Image classification data set "picture" (hk-railway/picturebook on GitHub). Class labels (18): JR bus, JR ETC, JR EXP DC, JR EXP EC, JR ferry, JR local&etc PC, JR local diesel car, JR LOCAL EC1, JR LOCAL EC2, JR local hybrid car, JR LOCO, JR maglev, JR shinkansen, JR super express diesel car, JR super express electric car, JR superexp ec(jnr1), JR superexp ec(jnr2), JR super express passenger car.

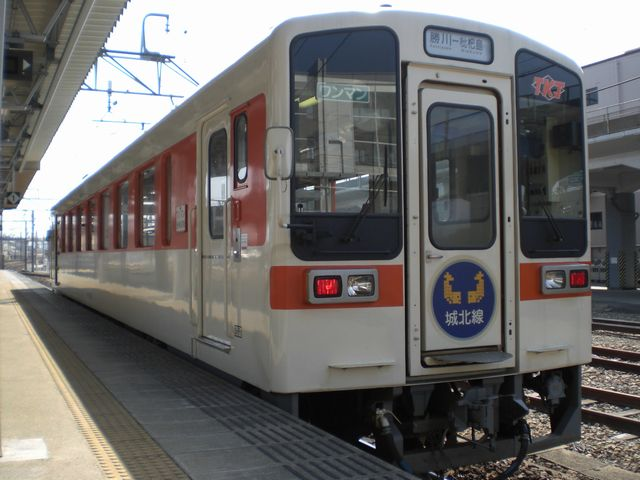
Label: JR local diesel car

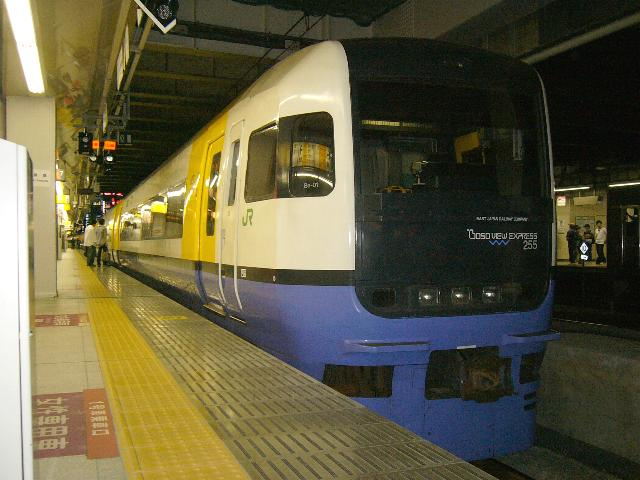
Label: JR super express electric car

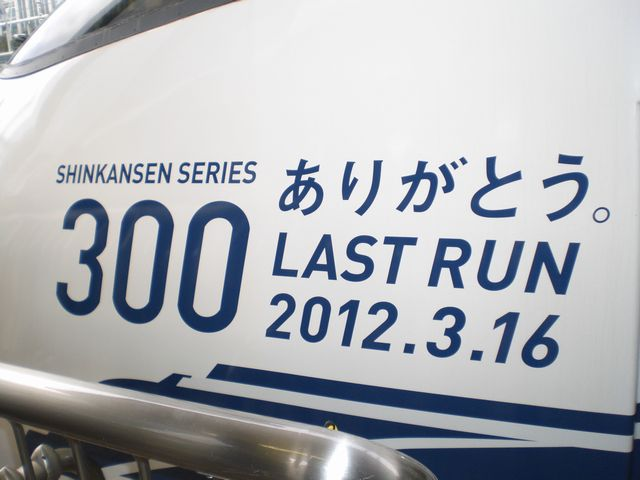
Label: JR shinkansen

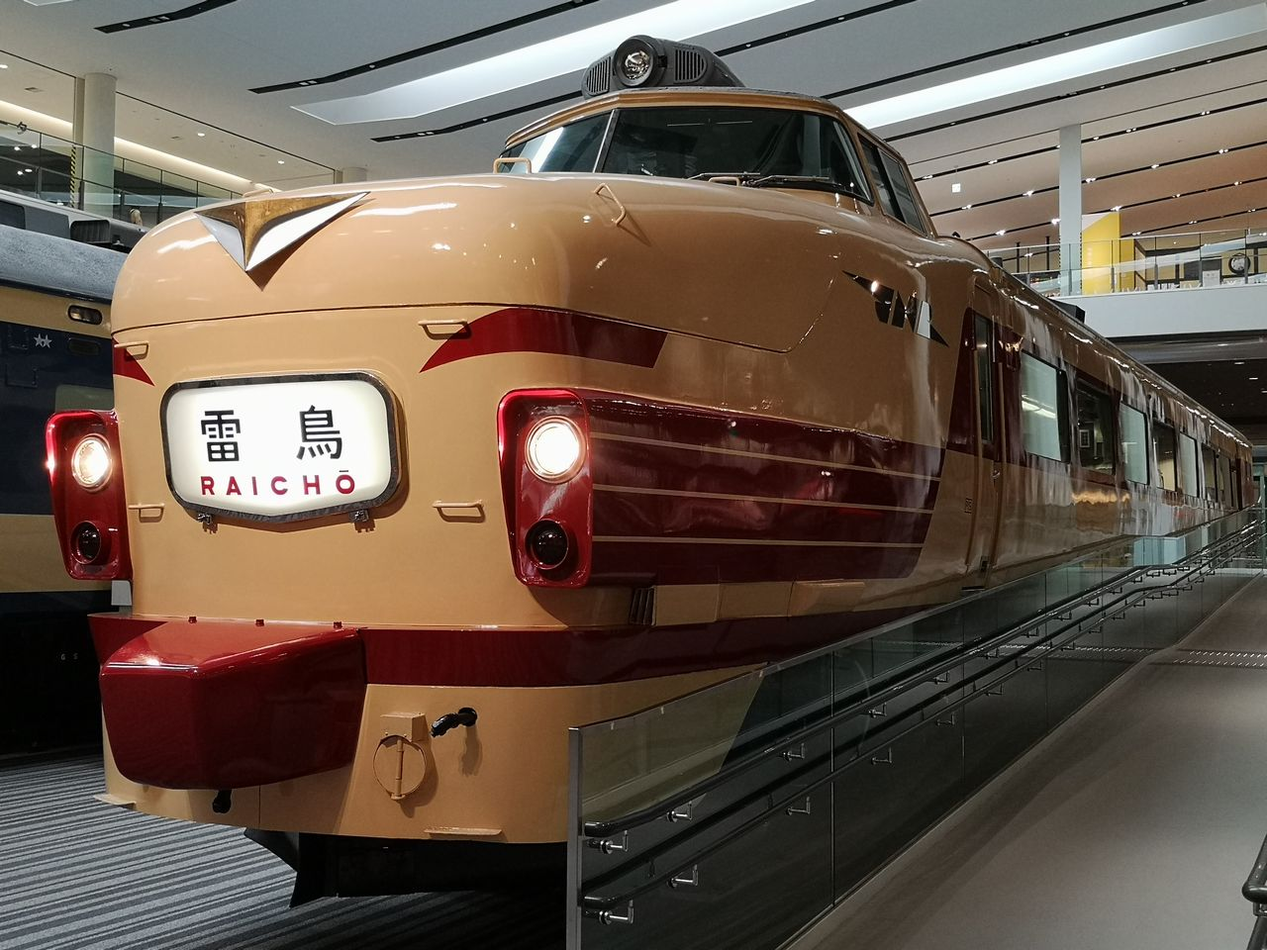
Label: JR superexp ec(jnr2)

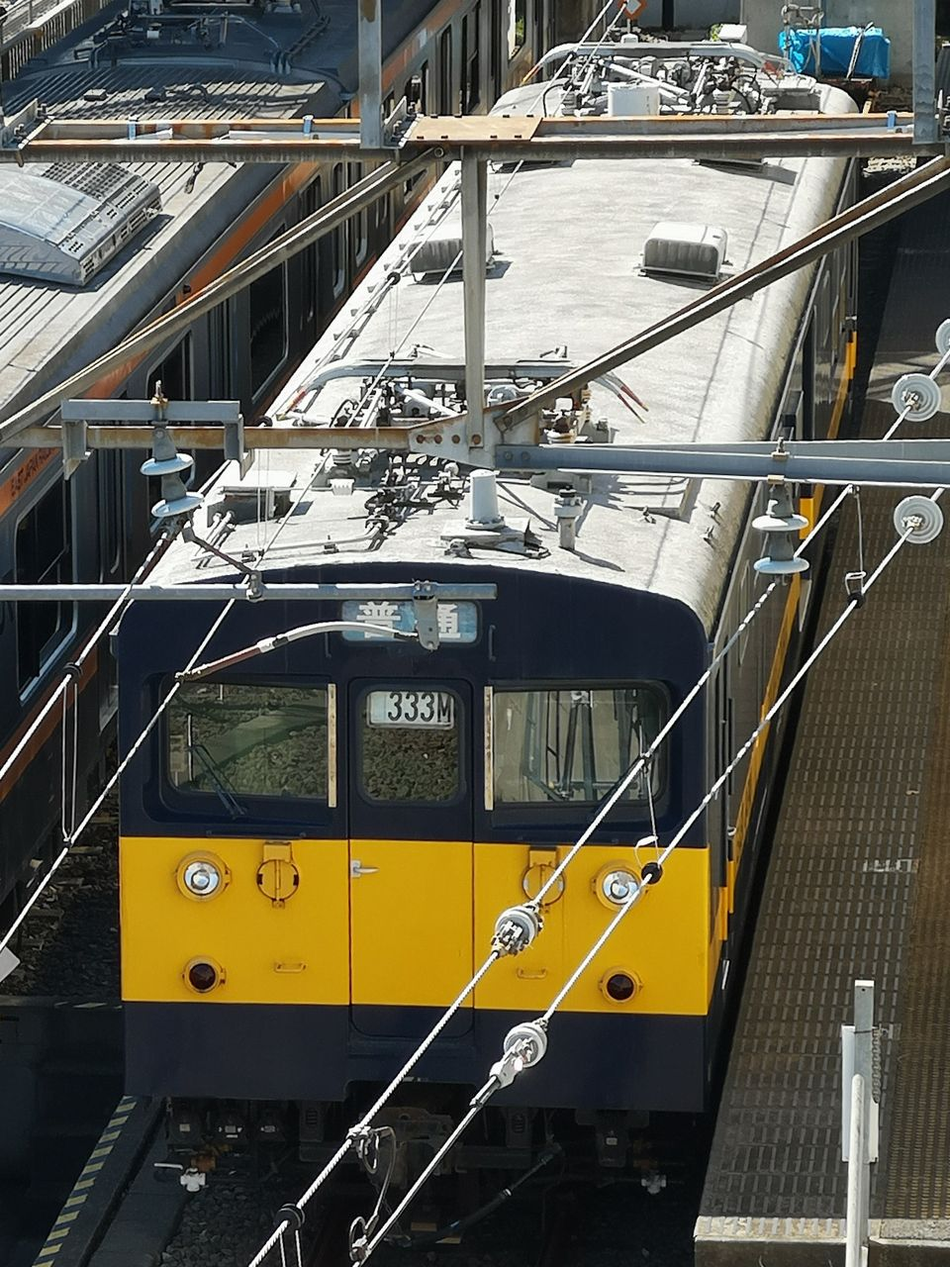
Label: JR ETC

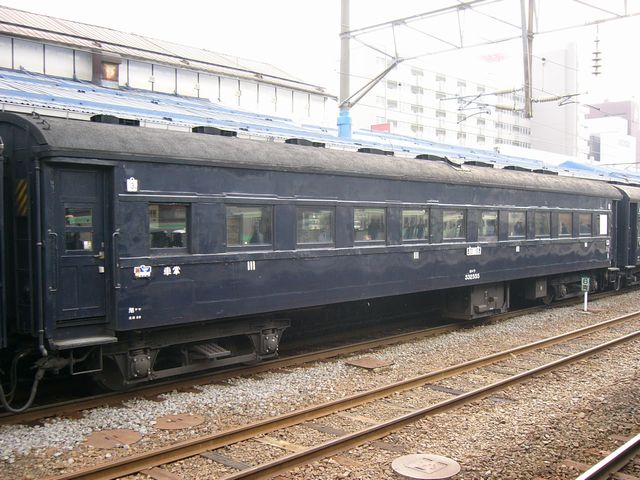
Label: JR local&etc PC
